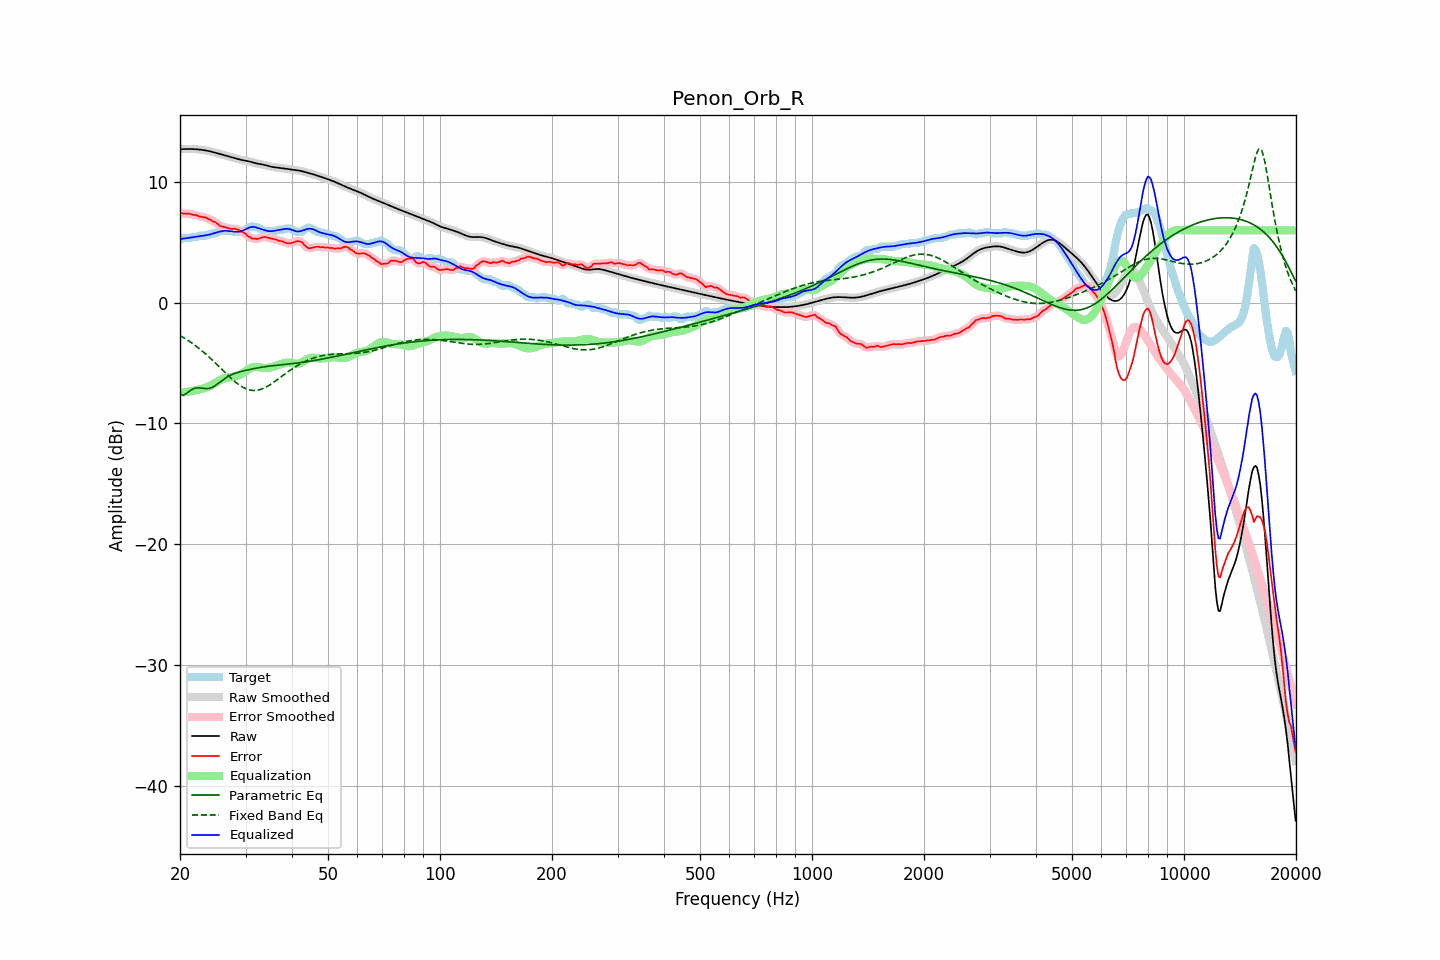

Source data for this figure (header and first rows):
frequency, raw, error, smoothed, error_smoothed, equalization, parametric_eq, fixed_band_eq, equalized_raw, equalized_smoothed, target
20.00, 12.71, 7.46, 12.71, 7.46, -7.43, -7.57, -2.71, 5.28, 5.28, 5.25
20.20, 12.72, 7.42, 12.72, 7.42, -7.43, -7.62, -2.79, 5.29, 5.29, 5.30
20.40, 12.73, 7.38, 12.73, 7.40, -7.42, -7.66, -2.87, 5.31, 5.31, 5.35
20.61, 12.73, 7.38, 12.73, 7.38, -7.40, -7.59, -2.95, 5.33, 5.33, 5.35
20.81, 12.73, 7.38, 12.73, 7.38, -7.39, -7.51, -3.03, 5.35, 5.35, 5.35
21.02, 12.74, 7.39, 12.74, 7.39, -7.37, -7.41, -3.12, 5.37, 5.37, 5.35
21.23, 12.74, 7.38, 12.74, 7.36, -7.35, -7.30, -3.21, 5.39, 5.39, 5.36
21.44, 12.73, 7.32, 12.73, 7.33, -7.33, -7.22, -3.30, 5.41, 5.41, 5.41
21.66, 12.73, 7.28, 12.73, 7.30, -7.30, -7.14, -3.40, 5.43, 5.43, 5.45
21.87, 12.73, 7.28, 12.72, 7.28, -7.27, -7.10, -3.49, 5.45, 5.45, 5.45
22.09, 12.72, 7.27, 12.72, 7.25, -7.24, -7.06, -3.59, 5.47, 5.47, 5.45
22.31, 12.71, 7.22, 12.71, 7.21, -7.21, -7.05, -3.69, 5.49, 5.49, 5.49
22.54, 12.69, 7.14, 12.69, 7.16, -7.18, -7.05, -3.80, 5.51, 5.51, 5.55
22.76, 12.68, 7.13, 12.68, 7.13, -7.15, -7.07, -3.91, 5.53, 5.53, 5.55
22.99, 12.66, 7.11, 12.66, 7.11, -7.11, -7.08, -4.02, 5.55, 5.55, 5.55
23.22, 12.64, 7.09, 12.64, 7.09, -7.07, -7.10, -4.13, 5.57, 5.57, 5.55
23.45, 12.61, 7.06, 12.61, 7.04, -7.03, -7.11, -4.24, 5.59, 5.59, 5.55
23.69, 12.59, 6.98, 12.59, 6.99, -6.98, -7.11, -4.36, 5.61, 5.61, 5.61
23.92, 12.56, 6.91, 12.56, 6.93, -6.93, -7.10, -4.48, 5.63, 5.63, 5.65
24.16, 12.53, 6.88, 12.53, 6.85, -6.87, -7.06, -4.61, 5.67, 5.67, 5.65
24.40, 12.50, 6.78, 12.50, 6.79, -6.79, -7.01, -4.73, 5.70, 5.70, 5.72
24.65, 12.46, 6.71, 12.46, 6.73, -6.71, -6.93, -4.86, 5.75, 5.75, 5.75
24.89, 12.42, 6.68, 12.42, 6.65, -6.63, -6.85, -4.98, 5.79, 5.79, 5.75
25.14, 12.39, 6.58, 12.39, 6.57, -6.56, -6.75, -5.11, 5.83, 5.83, 5.81
25.39, 12.35, 6.47, 12.35, 6.47, -6.48, -6.65, -5.24, 5.87, 5.87, 5.88
25.65, 12.31, 6.36, 12.31, 6.38, -6.41, -6.55, -5.38, 5.90, 5.90, 5.95
25.91, 12.27, 6.32, 12.27, 6.32, -6.35, -6.45, -5.51, 5.93, 5.93, 5.95
26.16, 12.24, 6.29, 12.24, 6.28, -6.29, -6.35, -5.64, 5.95, 5.95, 5.95
26.43, 12.20, 6.25, 12.20, 6.25, -6.24, -6.25, -5.77, 5.96, 5.96, 5.95
26.69, 12.16, 6.21, 12.16, 6.21, -6.21, -6.17, -5.90, 5.96, 5.96, 5.95
26.96, 12.13, 6.18, 12.13, 6.17, -6.18, -6.09, -6.03, 5.95, 5.95, 5.95
27.23, 12.09, 6.14, 12.09, 6.14, -6.16, -6.02, -6.16, 5.93, 5.93, 5.95
27.50, 12.06, 6.11, 12.06, 6.13, -6.15, -5.96, -6.28, 5.91, 5.91, 5.95
27.77, 12.02, 6.13, 12.02, 6.12, -6.13, -5.90, -6.40, 5.89, 5.89, 5.89
28.05, 11.98, 6.13, 11.98, 6.12, -6.10, -5.85, -6.51, 5.88, 5.88, 5.85
28.33, 11.94, 6.10, 11.94, 6.10, -6.07, -5.81, -6.62, 5.87, 5.87, 5.85
28.62, 11.91, 6.06, 11.91, 6.05, -6.03, -5.77, -6.73, 5.87, 5.87, 5.85
28.90, 11.87, 6.00, 11.87, 5.98, -5.98, -5.73, -6.82, 5.89, 5.89, 5.88
29.19, 11.84, 5.89, 11.84, 5.92, -5.92, -5.70, -6.91, 5.92, 5.92, 5.95
29.48, 11.81, 5.86, 11.81, 5.85, -5.84, -5.66, -6.99, 5.97, 5.97, 5.95
29.78, 11.78, 5.79, 11.78, 5.77, -5.75, -5.63, -7.06, 6.04, 6.04, 5.99
30.08, 11.76, 5.68, 11.76, 5.67, -5.65, -5.60, -7.12, 6.11, 6.11, 6.08
30.38, 11.73, 5.53, 11.73, 5.56, -5.56, -5.57, -7.17, 6.17, 6.17, 6.20
30.68, 11.71, 5.46, 11.70, 5.46, -5.48, -5.54, -7.21, 6.23, 6.23, 6.25
30.99, 11.67, 5.41, 11.67, 5.38, -5.41, -5.51, -7.24, 6.26, 6.26, 6.27
31.30, 11.64, 5.31, 11.64, 5.34, -5.35, -5.48, -7.26, 6.28, 6.28, 6.33
31.61, 11.60, 5.30, 11.60, 5.30, -5.32, -5.45, -7.27, 6.28, 6.28, 6.30
31.93, 11.56, 5.31, 11.56, 5.29, -5.31, -5.43, -7.26, 6.25, 6.25, 6.25
32.24, 11.53, 5.28, 11.53, 5.30, -5.32, -5.40, -7.25, 6.21, 6.21, 6.25
32.57, 11.50, 5.31, 11.51, 5.32, -5.34, -5.38, -7.22, 6.17, 6.17, 6.20
32.89, 11.48, 5.36, 11.48, 5.36, -5.36, -5.36, -7.18, 6.12, 6.12, 6.13
33.22, 11.46, 5.41, 11.46, 5.41, -5.38, -5.33, -7.14, 6.08, 6.08, 6.05
33.55, 11.43, 5.46, 11.43, 5.44, -5.40, -5.31, -7.08, 6.04, 6.04, 5.98
33.89, 11.40, 5.45, 11.40, 5.45, -5.40, -5.29, -7.02, 6.00, 6.00, 5.95
34.23, 11.36, 5.41, 11.36, 5.42, -5.40, -5.28, -6.95, 5.96, 5.96, 5.95
34.57, 11.32, 5.37, 11.32, 5.38, -5.39, -5.26, -6.87, 5.94, 5.94, 5.95
34.92, 11.29, 5.34, 11.29, 5.34, -5.36, -5.24, -6.79, 5.92, 5.93, 5.95
35.27, 11.26, 5.31, 11.26, 5.31, -5.33, -5.23, -6.70, 5.93, 5.93, 5.95
35.62, 11.23, 5.29, 11.24, 5.29, -5.29, -5.21, -6.61, 5.95, 5.95, 5.95
35.97, 11.22, 5.27, 11.22, 5.26, -5.25, -5.20, -6.52, 5.97, 5.97, 5.95
... 635 more rows
